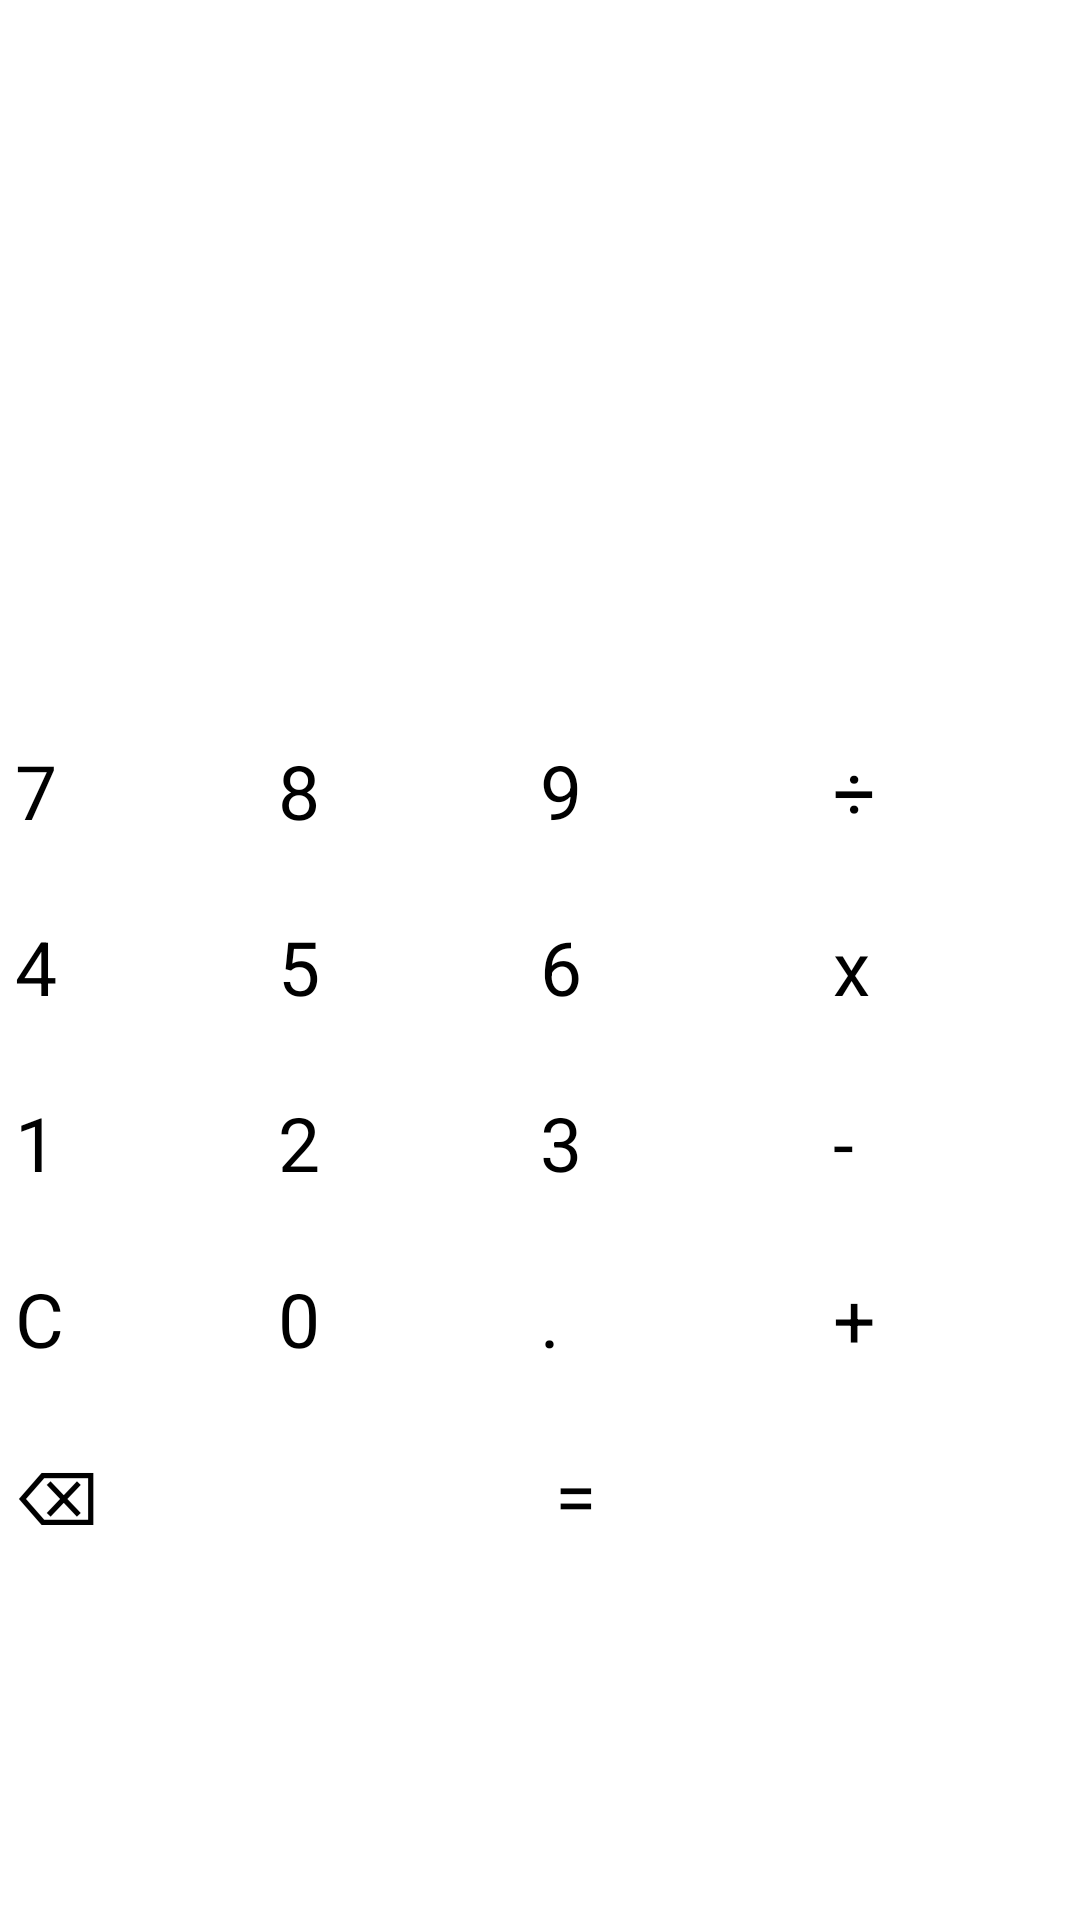

Layout XML and referenced resources for this Android screen:
<!-- AndroidManifest.xml: application theme Theme.Calculator2 -->
<!-- res/layout/content_main.xml -->
<?xml version="1.0" encoding="utf-8"?>
<androidx.constraintlayout.widget.ConstraintLayout xmlns:android="http://schemas.android.com/apk/res/android"
    xmlns:app="http://schemas.android.com/apk/res-auto"
    android:layout_width="match_parent"
    android:layout_height="match_parent"
    app:layout_behavior="@string/appbar_scrolling_view_behavior">

    <EditText
            android:id="@+id/display"
            android:layout_width="0dp"
            android:layout_height="wrap_content"
            android:layout_marginTop="80dp"
            android:textSize="50dp"
            android:text="0"
        android:textColor="@color/white"
            android:gravity="end"
            android:inputType="none"
            android:focusable="false"
            android:cursorVisible="false"
            app:layout_constraintTop_toTopOf="parent"
            app:layout_constraintStart_toStartOf="parent"
            app:layout_constraintEnd_toEndOf="parent"/>
        <Button
            android:id="@+id/number7"
            android:layout_width="0dp"
            android:layout_height="wrap_content"
            android:textSize="25dp"
            android:text="7"
            android:backgroundTint="#1E1E1E"
            app:layout_constraintTop_toBottomOf="@+id/display"
            app:layout_constraintStart_toStartOf="parent"
            app:layout_constraintEnd_toStartOf="@+id/number8"
            android:layout_marginTop="100dp"
            android:layout_marginStart="5dp"/>

        <Button
            android:id="@+id/number8"
            android:layout_width="0dp"
            android:layout_height="wrap_content"
            android:textSize="25dp"
            android:text="8"
            android:backgroundTint="#1E1E1E"
            app:layout_constraintTop_toBottomOf="@id/display"
            app:layout_constraintStart_toEndOf="@id/number7"
            app:layout_constraintEnd_toStartOf="@+id/number9"
            android:layout_marginTop="100dp"
            android:layout_marginStart="10dp"
            android:layout_marginEnd="10dp"/>
        <Button
            android:id="@+id/number9"
            android:layout_width="0dp"
            android:layout_height="wrap_content"
            android:text="9"
            android:textSize="25dp"
            android:backgroundTint="#1E1E1E"
            app:layout_constraintTop_toBottomOf="@id/display"
            app:layout_constraintStart_toEndOf="@id/number8"
            app:layout_constraintEnd_toStartOf="@+id/divide"
            android:layout_marginTop="100dp"
            android:layout_marginStart="0dp"
            android:layout_marginEnd="10dp"/>
        <Button
            android:id="@+id/divide"
            android:layout_width="0dp"
            android:layout_height="wrap_content"
            android:text="÷"
            android:textSize="25dp"
            android:backgroundTint="#E0E0E0"
            android:textColor="@color/black"
            app:layout_constraintTop_toBottomOf="@id/display"
            app:layout_constraintStart_toEndOf="@id/number9"
            android:layout_marginTop="100dp"
            android:layout_marginStart="10dp"
            android:layout_marginEnd="5dp"
            app:layout_constraintEnd_toEndOf="parent"/>
    <Button
        android:id="@+id/number4"
        android:layout_width="0dp"
        android:layout_height="wrap_content"
        android:textSize="25dp"
        android:text="4"
        android:backgroundTint="#1E1E1E"
        app:layout_constraintTop_toBottomOf="@+id/number7"
        app:layout_constraintStart_toStartOf="parent"
        app:layout_constraintEnd_toStartOf="@+id/number5"
        android:layout_marginTop="25dp"
        android:layout_marginStart="5dp"/>
    <Button
        android:id="@+id/number5"
        android:layout_width="0dp"
        android:layout_height="wrap_content"
        android:textSize="25dp"
        android:text="5"
        android:backgroundTint="#1E1E1E"
        app:layout_constraintTop_toBottomOf="@id/number8"
        app:layout_constraintStart_toEndOf="@id/number4"
        app:layout_constraintEnd_toStartOf="@+id/number6"
        android:layout_marginTop="25dp"
        android:layout_marginStart="10dp"
        android:layout_marginEnd="10dp"/>
    <Button
        android:id="@+id/number6"
        android:layout_width="0dp"
        android:layout_height="wrap_content"
        android:text="6"
        android:textSize="25dp"
        android:backgroundTint="#1E1E1E"
        app:layout_constraintTop_toBottomOf="@id/number9"
        app:layout_constraintStart_toEndOf="@id/number5"
        app:layout_constraintEnd_toStartOf="@+id/multiply"
        android:layout_marginTop="25dp"
        android:layout_marginStart="0dp"
        android:layout_marginEnd="10dp"/>
    <Button
        android:id="@+id/multiply"
        android:layout_width="0dp"
        android:layout_height="wrap_content"
        android:text="x"
        android:textSize="25dp"
        android:backgroundTint="#E0E0E0"
        android:textColor="@color/black"
        app:layout_constraintTop_toBottomOf="@id/divide"
        app:layout_constraintStart_toEndOf="@id/number6"
        android:layout_marginTop="25dp"
        android:layout_marginStart="10dp"
        android:layout_marginEnd="5dp"
        app:layout_constraintEnd_toEndOf="parent"/>
    <Button
        android:id="@+id/number1"
        android:layout_width="0dp"
        android:layout_height="wrap_content"
        android:textSize="25dp"
        android:text="1"
        android:backgroundTint="#1E1E1E"
        app:layout_constraintTop_toBottomOf="@+id/number4"
        app:layout_constraintStart_toStartOf="parent"
        app:layout_constraintEnd_toStartOf="@+id/number2"
        android:layout_marginTop="25dp"
        android:layout_marginStart="5dp"/>
    <Button
        android:id="@+id/number2"
        android:layout_width="0dp"
        android:layout_height="wrap_content"
        android:textSize="25dp"
        android:text="2"
        android:backgroundTint="#1E1E1E"
        app:layout_constraintTop_toBottomOf="@id/number5"
        app:layout_constraintStart_toEndOf="@id/number1"
        app:layout_constraintEnd_toStartOf="@+id/number3"
        android:layout_marginTop="25dp"
        android:layout_marginStart="10dp"
        android:layout_marginEnd="10dp"/>
    <Button
        android:id="@+id/number3"
        android:layout_width="0dp"
        android:layout_height="wrap_content"
        android:text="3"
        android:backgroundTint="#1E1E1E"
        android:textSize="25dp"
        app:layout_constraintTop_toBottomOf="@id/number6"
        app:layout_constraintStart_toEndOf="@id/number2"
        app:layout_constraintEnd_toStartOf="@+id/minus"
        android:layout_marginTop="25dp"
        android:layout_marginStart="0dp"
        android:layout_marginEnd="10dp"/>
    <Button
        android:id="@+id/minus"
        android:layout_width="0dp"
        android:layout_height="wrap_content"
        android:text="-"
        android:textSize="25dp"
        android:backgroundTint="#E0E0E0"
        android:textColor="@color/black"
        app:layout_constraintTop_toBottomOf="@id/multiply"
        app:layout_constraintStart_toEndOf="@id/number3"
        android:layout_marginTop="25dp"
        android:layout_marginStart="10dp"
        android:layout_marginEnd="5dp"
        app:layout_constraintEnd_toEndOf="parent"/>
    <Button
        android:id="@+id/clearAll"
        android:layout_width="0dp"
        android:layout_height="wrap_content"
        android:textSize="25dp"
        android:text="C"
        android:backgroundTint="#F44336"
        app:layout_constraintTop_toBottomOf="@+id/number1"
        app:layout_constraintStart_toStartOf="parent"
        app:layout_constraintEnd_toStartOf="@+id/number0"
        android:layout_marginTop="25dp"
        android:layout_marginStart="5dp"/>
    <Button
        android:id="@+id/number0"
        android:layout_width="0dp"
        android:layout_height="wrap_content"
        android:textSize="25dp"
        android:text="0"
        android:backgroundTint="#1E1E1E"
        app:layout_constraintTop_toBottomOf="@id/number2"
        app:layout_constraintStart_toEndOf="@id/clearAll"
        app:layout_constraintEnd_toStartOf="@+id/dot"
        android:layout_marginTop="25dp"
        android:layout_marginStart="10dp"
        android:layout_marginEnd="10dp"/>
    <Button
        android:id="@+id/dot"
        android:layout_width="0dp"
        android:layout_height="wrap_content"
        android:text="."
        android:textSize="25dp"
        android:backgroundTint="#1E1E1E"
        app:layout_constraintTop_toBottomOf="@id/number3"
        app:layout_constraintStart_toEndOf="@id/number0"
        app:layout_constraintEnd_toStartOf="@+id/plus"
        android:layout_marginTop="25dp"
        android:layout_marginStart="0dp"
        android:layout_marginEnd="10dp"/>
    <Button
        android:id="@+id/plus"
        android:layout_width="0dp"
        android:layout_height="wrap_content"
        android:text="+"
        android:textSize="25dp"
        android:backgroundTint="#E0E0E0"
        android:textColor="@color/black"
        app:layout_constraintTop_toBottomOf="@id/minus"
        app:layout_constraintStart_toEndOf="@id/dot"
        android:layout_marginTop="25dp"
        android:layout_marginStart="10dp"
        android:layout_marginEnd="5dp"
        app:layout_constraintEnd_toEndOf="parent"/>
        <Button
            android:id="@+id/delete"
            android:layout_width="0dp"
            android:layout_height="wrap_content"
            android:text="⌫"
            android:textSize="25sp"

            app:layout_constraintTop_toBottomOf="@+id/clearAll"
            app:layout_constraintStart_toStartOf="parent"
            app:layout_constraintEnd_toStartOf="@+id/equal"
            android:layout_marginTop="25dp"
            android:layout_marginStart="5dp"
            android:layout_marginEnd="5dp"/>
    <Button
        android:id="@+id/equal"
        android:layout_width="0dp"
        android:layout_height="wrap_content"
        android:text="="
        android:textSize="25sp"

        app:layout_constraintTop_toBottomOf="@+id/clearAll"
        app:layout_constraintStart_toEndOf="@id/delete"
        app:layout_constraintEnd_toEndOf="parent"
        android:layout_marginTop="25dp"
        android:layout_marginStart="5dp"
        android:layout_marginEnd="5dp"/>














</androidx.constraintlayout.widget.ConstraintLayout>
<!-- resources referenced by this layout -->
<resources>
  <style name="Theme.Calculator2" parent="Base.Theme.Calculator2">
          
          <item name="android:navigationBarColor">@android:color/transparent</item>
          <item name="android:statusBarColor">@android:color/transparent</item>
          <item name="android:windowLightStatusBar">?attr/isLightTheme</item>
      </style>
  <!-- not gathered from this repository: default colours our renderer supplied (Android Studio template values) -->
  <color name="black">#FF000000</color>
  <color name="white">#FFFFFFFF</color>
</resources>
